Photos from the image-classification dataset "dataset" in the GitHub repository iDanishDev/Maize-Disease-Detection. Its 4 classes are: maize blight, maize common rust, maize gray leaf spot, maize healthy.

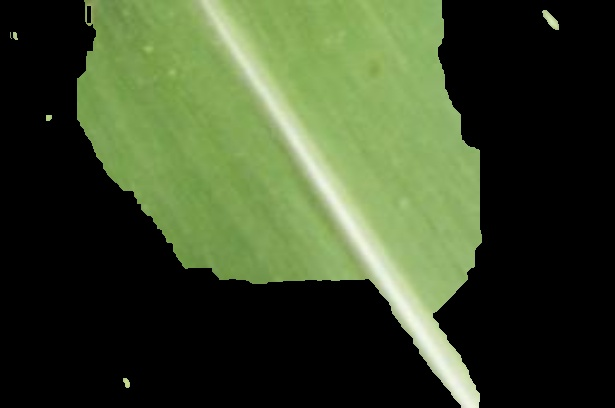
Label: maize healthy

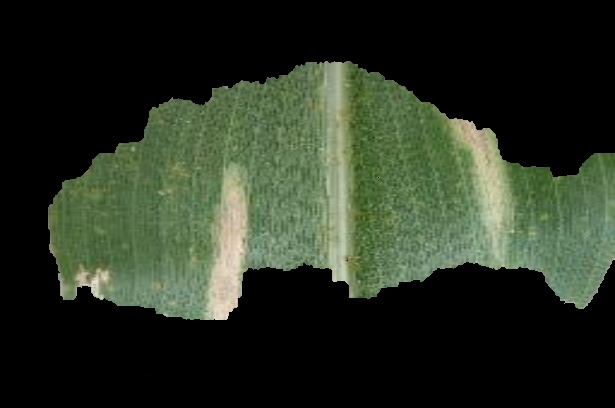
Label: maize blight

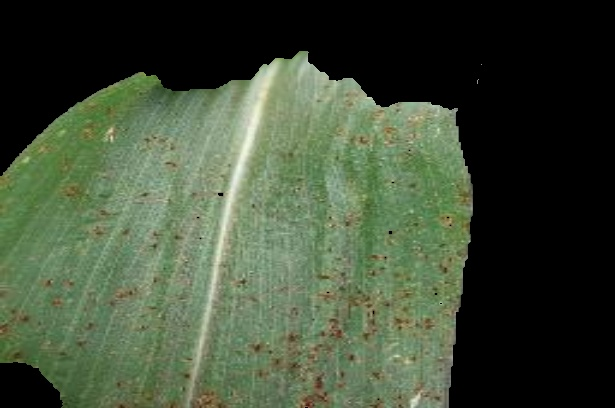
Label: maize common rust

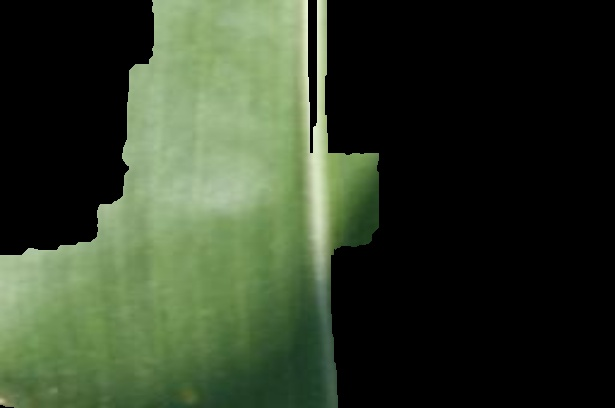
Label: maize healthy

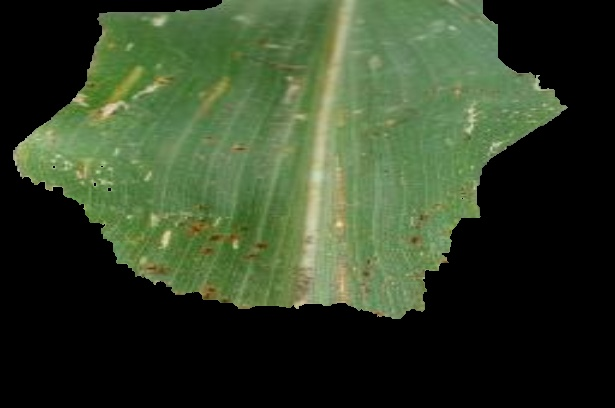
Label: maize common rust

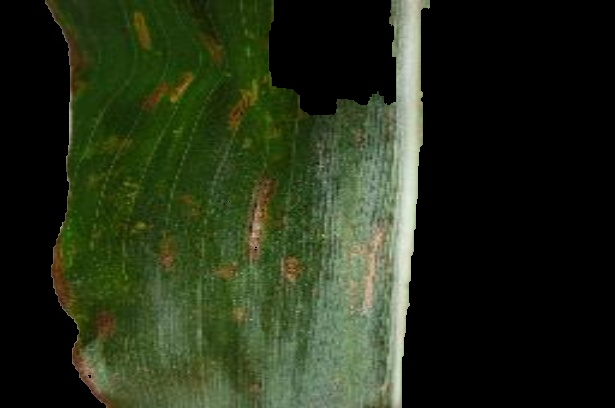
Label: maize gray leaf spot
